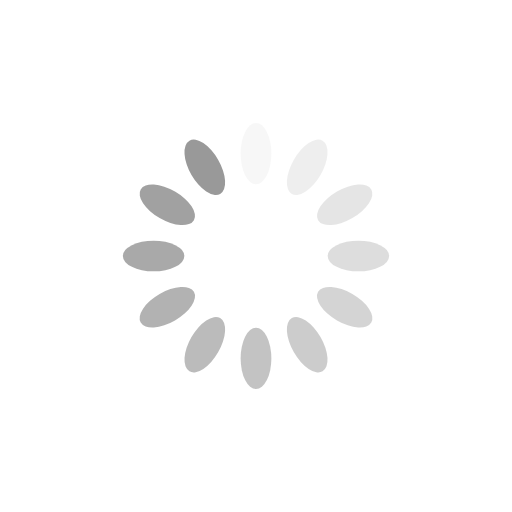
t = 0.00 s
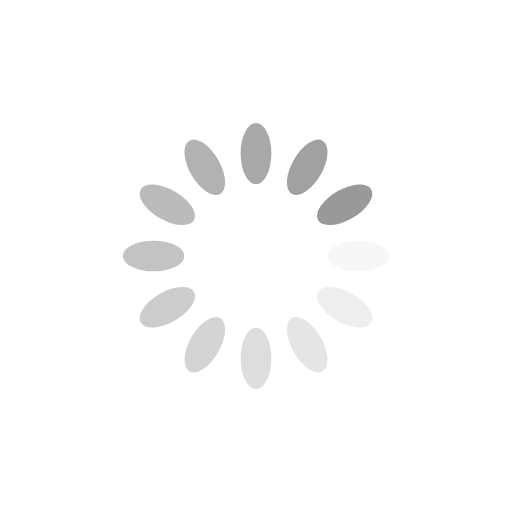
t = 0.25 s
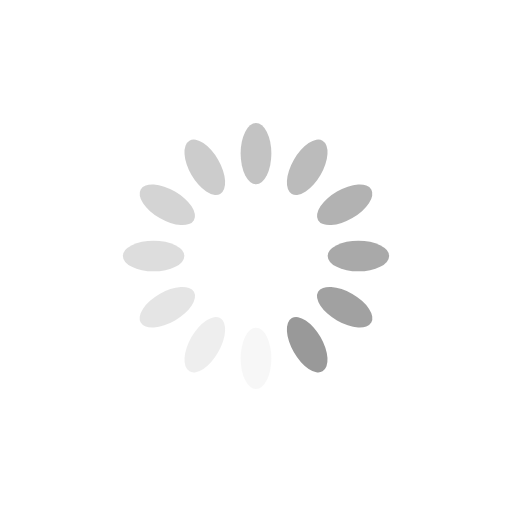
t = 0.50 s
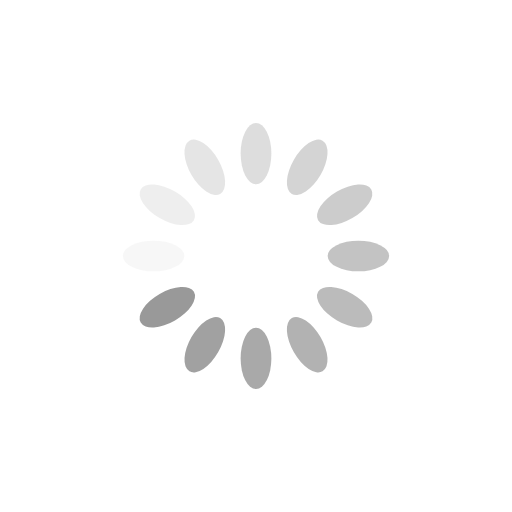
t = 0.75 s

The animated SVG that drew these frames (rendered in a browser with its animation timeline set to each time). Animation: 12 SMIL elements (animate=12); one cycle of 1.00 s, repeats indefinitely.

<?xml version="1.0" encoding="utf-8"?>
<svg xmlns="http://www.w3.org/2000/svg" xmlns:xlink="http://www.w3.org/1999/xlink" style="margin: auto; background-color: rgb(255, 255, 255); display: block; shape-rendering: auto; background-position: initial initial; background-repeat: initial initial;" width="54px" height="54px" viewBox="0 0 100 100" preserveAspectRatio="xMidYMid">
<g transform="rotate(0 50 50)">
  <rect x="47" y="24" rx="3" ry="6" width="6" height="12" fill="#999999">
    <animate attributeName="opacity" values="1;0" keyTimes="0;1" dur="1s" begin="-0.9166666666666666s" repeatCount="indefinite"></animate>
  </rect>
</g><g transform="rotate(30 50 50)">
  <rect x="47" y="24" rx="3" ry="6" width="6" height="12" fill="#999999">
    <animate attributeName="opacity" values="1;0" keyTimes="0;1" dur="1s" begin="-0.8333333333333334s" repeatCount="indefinite"></animate>
  </rect>
</g><g transform="rotate(60 50 50)">
  <rect x="47" y="24" rx="3" ry="6" width="6" height="12" fill="#999999">
    <animate attributeName="opacity" values="1;0" keyTimes="0;1" dur="1s" begin="-0.75s" repeatCount="indefinite"></animate>
  </rect>
</g><g transform="rotate(90 50 50)">
  <rect x="47" y="24" rx="3" ry="6" width="6" height="12" fill="#999999">
    <animate attributeName="opacity" values="1;0" keyTimes="0;1" dur="1s" begin="-0.6666666666666666s" repeatCount="indefinite"></animate>
  </rect>
</g><g transform="rotate(120 50 50)">
  <rect x="47" y="24" rx="3" ry="6" width="6" height="12" fill="#999999">
    <animate attributeName="opacity" values="1;0" keyTimes="0;1" dur="1s" begin="-0.5833333333333334s" repeatCount="indefinite"></animate>
  </rect>
</g><g transform="rotate(150 50 50)">
  <rect x="47" y="24" rx="3" ry="6" width="6" height="12" fill="#999999">
    <animate attributeName="opacity" values="1;0" keyTimes="0;1" dur="1s" begin="-0.5s" repeatCount="indefinite"></animate>
  </rect>
</g><g transform="rotate(180 50 50)">
  <rect x="47" y="24" rx="3" ry="6" width="6" height="12" fill="#999999">
    <animate attributeName="opacity" values="1;0" keyTimes="0;1" dur="1s" begin="-0.4166666666666667s" repeatCount="indefinite"></animate>
  </rect>
</g><g transform="rotate(210 50 50)">
  <rect x="47" y="24" rx="3" ry="6" width="6" height="12" fill="#999999">
    <animate attributeName="opacity" values="1;0" keyTimes="0;1" dur="1s" begin="-0.3333333333333333s" repeatCount="indefinite"></animate>
  </rect>
</g><g transform="rotate(240 50 50)">
  <rect x="47" y="24" rx="3" ry="6" width="6" height="12" fill="#999999">
    <animate attributeName="opacity" values="1;0" keyTimes="0;1" dur="1s" begin="-0.25s" repeatCount="indefinite"></animate>
  </rect>
</g><g transform="rotate(270 50 50)">
  <rect x="47" y="24" rx="3" ry="6" width="6" height="12" fill="#999999">
    <animate attributeName="opacity" values="1;0" keyTimes="0;1" dur="1s" begin="-0.16666666666666666s" repeatCount="indefinite"></animate>
  </rect>
</g><g transform="rotate(300 50 50)">
  <rect x="47" y="24" rx="3" ry="6" width="6" height="12" fill="#999999">
    <animate attributeName="opacity" values="1;0" keyTimes="0;1" dur="1s" begin="-0.08333333333333333s" repeatCount="indefinite"></animate>
  </rect>
</g><g transform="rotate(330 50 50)">
  <rect x="47" y="24" rx="3" ry="6" width="6" height="12" fill="#999999">
    <animate attributeName="opacity" values="1;0" keyTimes="0;1" dur="1s" begin="0s" repeatCount="indefinite"></animate>
  </rect>
</g>
<!-- [ldio] generated by https://loading.io/ --></svg>
